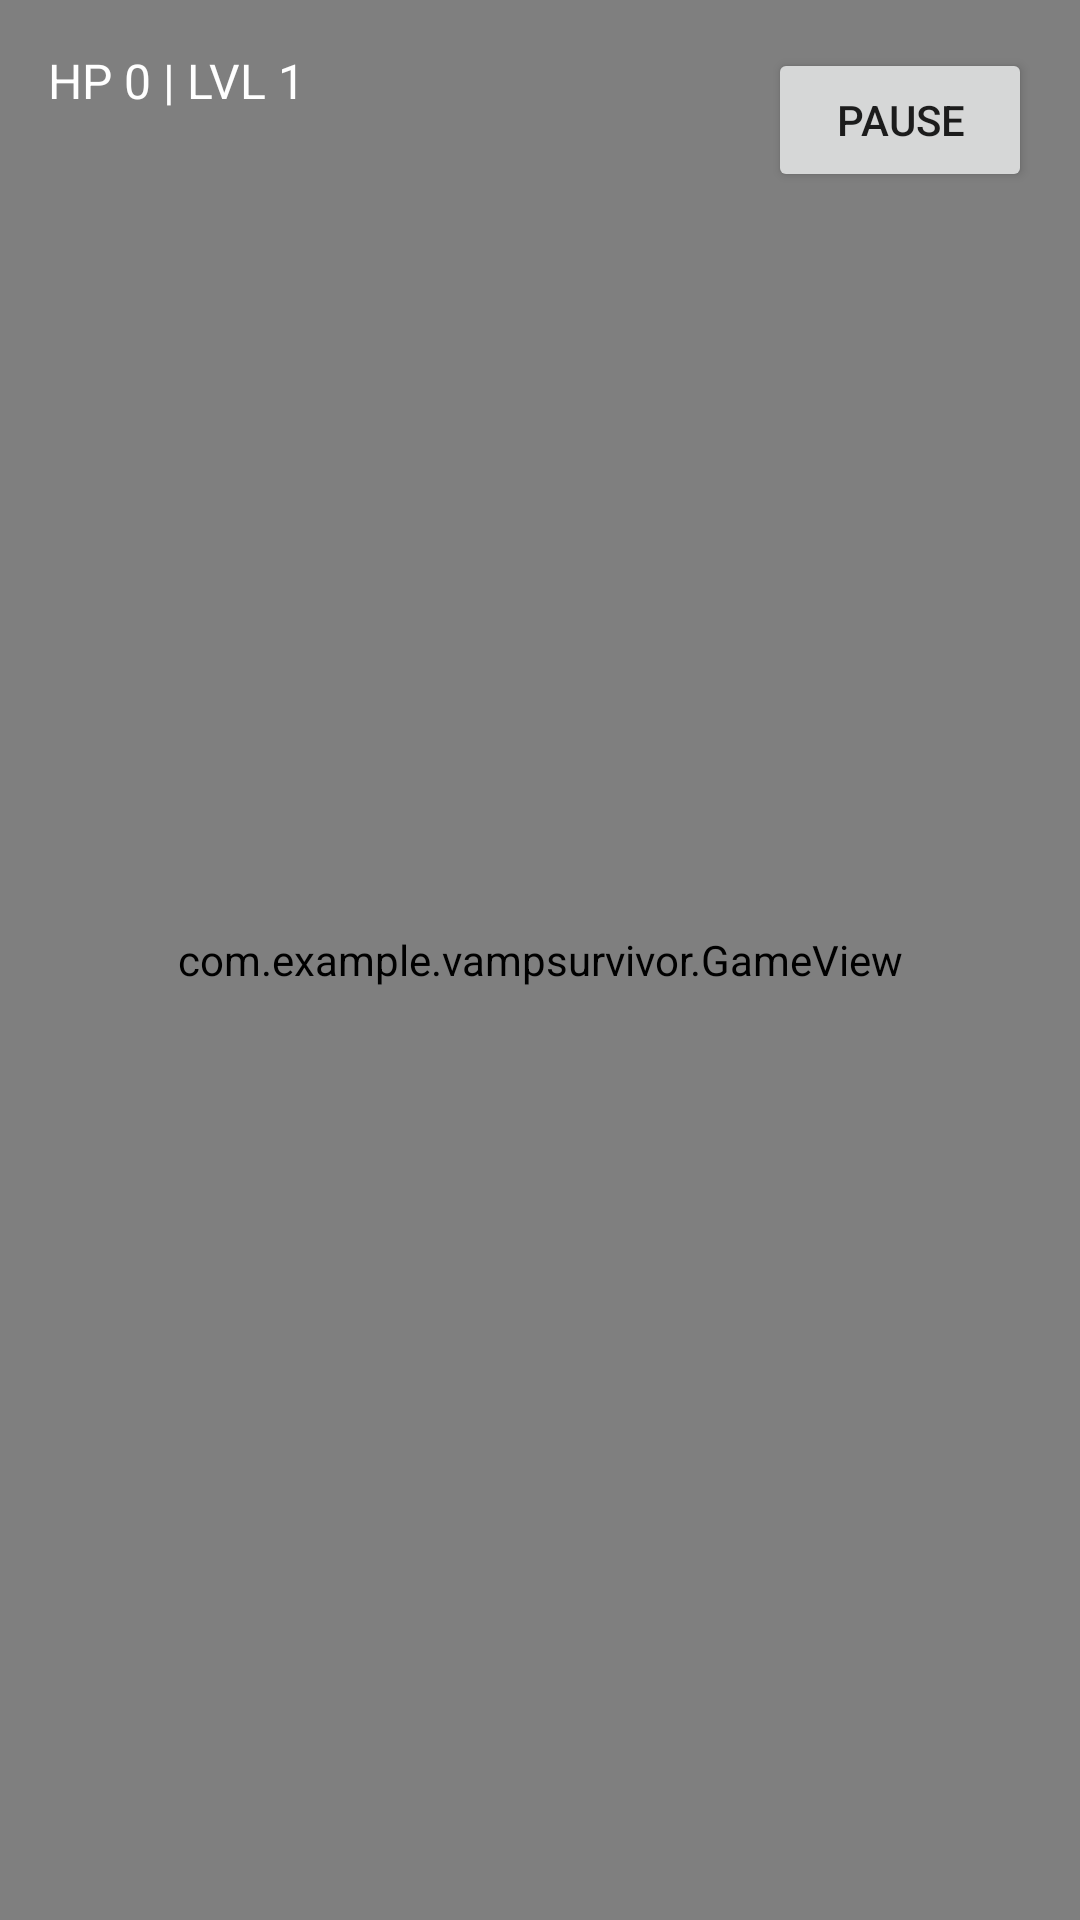

Layout XML and referenced resources for this Android screen:
<!-- AndroidManifest.xml: application theme Theme.VampSurvivor -->
<!-- res/layout/activity_game.xml -->
<?xml version="1.0" encoding="utf-8"?>
<FrameLayout xmlns:android="http://schemas.android.com/apk/res/android"
    android:id="@+id/root"
    android:layout_width="match_parent"
    android:layout_height="match_parent">

    <com.example.vampsurvivor.GameView
        android:id="@+id/gameView"
        android:layout_width="match_parent"
        android:layout_height="match_parent" />

    <TextView
        android:id="@+id/hudText"
        android:layout_width="wrap_content"
        android:layout_height="wrap_content"
        android:layout_margin="16dp"
        android:textColor="@color/white"
        android:textSize="16sp"
        android:text="HP 0 | LVL 1"
        android:elevation="4dp" />

    <Button
        android:id="@+id/pauseButton"
        android:layout_width="wrap_content"
        android:layout_height="wrap_content"
        android:text="@string/pause"
        android:layout_gravity="top|end"
        android:layout_margin="16dp"
        android:elevation="4dp" />

    <LinearLayout
        android:id="@+id/pauseMenu"
        android:layout_width="match_parent"
        android:layout_height="match_parent"
        android:gravity="center"
        android:orientation="vertical"
        android:visibility="gone"
        android:background="#AA000000"
        android:padding="24dp">

        <Button
            android:id="@+id/pauseResumeButton"
            android:layout_width="wrap_content"
            android:layout_height="wrap_content"
            android:text="@string/resume" />

        <Button
            android:id="@+id/pauseQuitButton"
            android:layout_width="wrap_content"
            android:layout_height="wrap_content"
            android:text="@string/quit"
            android:layout_marginTop="16dp" />

        <TextView
            android:id="@+id/pauseSkillTitle"
            android:layout_width="wrap_content"
            android:layout_height="wrap_content"
            android:textColor="@color/white"
            android:textSize="18sp"
            android:layout_marginTop="32dp"
            android:text="@string/pause_skill_header" />

        <ScrollView
            android:layout_width="match_parent"
            android:layout_height="0dp"
            android:layout_weight="1"
            android:layout_marginTop="8dp">

            <TextView
                android:id="@+id/pauseSkillList"
                android:layout_width="match_parent"
                android:layout_height="wrap_content"
                android:textColor="@color/white"
                android:textSize="16sp"
                android:text="@string/pause_skill_empty" />
        </ScrollView>
    </LinearLayout>

    <LinearLayout
        android:id="@+id/gameOverOverlay"
        android:layout_width="match_parent"
        android:layout_height="match_parent"
        android:orientation="vertical"
        android:gravity="center"
        android:background="#AA000000"
        android:visibility="gone">

        <TextView
            android:layout_width="wrap_content"
            android:layout_height="wrap_content"
            android:text="@string/game_over"
            android:textColor="@color/white"
            android:textSize="24sp" />

        <Button
            android:id="@+id/returnMenuButton"
            android:layout_width="wrap_content"
            android:layout_height="wrap_content"
            android:text="@string/return_menu"
            android:layout_marginTop="16dp" />
    </LinearLayout>

    <LinearLayout
        android:id="@+id/upgradePanel"
        android:layout_width="match_parent"
        android:layout_height="match_parent"
        android:orientation="vertical"
        android:gravity="center"
        android:background="#AA000000"
        android:visibility="gone">

        <TextView
            android:id="@+id/upgradeTitle"
            android:layout_width="wrap_content"
            android:layout_height="wrap_content"
            android:text="@string/upgrade_title"
            android:textColor="@color/white"
            android:textSize="20sp"
            android:layout_marginBottom="16dp" />

        <Button
            android:id="@+id/upgradeOption1"
            android:layout_width="wrap_content"
            android:layout_height="wrap_content"
            android:layout_marginTop="8dp" />

        <Button
            android:id="@+id/upgradeOption2"
            android:layout_width="wrap_content"
            android:layout_height="wrap_content"
            android:layout_marginTop="8dp" />

        <Button
            android:id="@+id/upgradeOption3"
            android:layout_width="wrap_content"
            android:layout_height="wrap_content"
            android:layout_marginTop="8dp" />
    </LinearLayout>

</FrameLayout>
<!-- resources referenced by this layout -->
<resources>
  <color name="white">#FFFFFF</color>
  <string name="game_over">Game Over</string>
  <string name="pause">Pause</string>
  <string name="quit">Quit</string>
  <string name="resume">Resume</string>
  <string name="return_menu">Return to Menu</string>
  <string name="upgrade_title">Choose an upgrade</string>
  <style name="Theme.VampSurvivor" parent="Theme.MaterialComponents.DayNight.NoActionBar">
          <item name="colorPrimary">@color/purple_500</item>
          <item name="colorPrimaryVariant">@color/purple_700</item>
          <item name="colorOnPrimary">@color/white</item>
          <item name="colorSecondary">@color/teal_200</item>
          <item name="colorSecondaryVariant">@color/teal_700</item>
          <item name="colorOnSecondary">@color/black</item>
          <item name="android:statusBarColor" tools:targetApi="l">@color/purple_700</item>
      </style>
  <color name="purple_500">#6200EE</color>
  <color name="purple_700">#3700B3</color>
  <color name="teal_200">#03DAC5</color>
  <color name="teal_700">#018786</color>
  <color name="black">#000000</color>
</resources>
